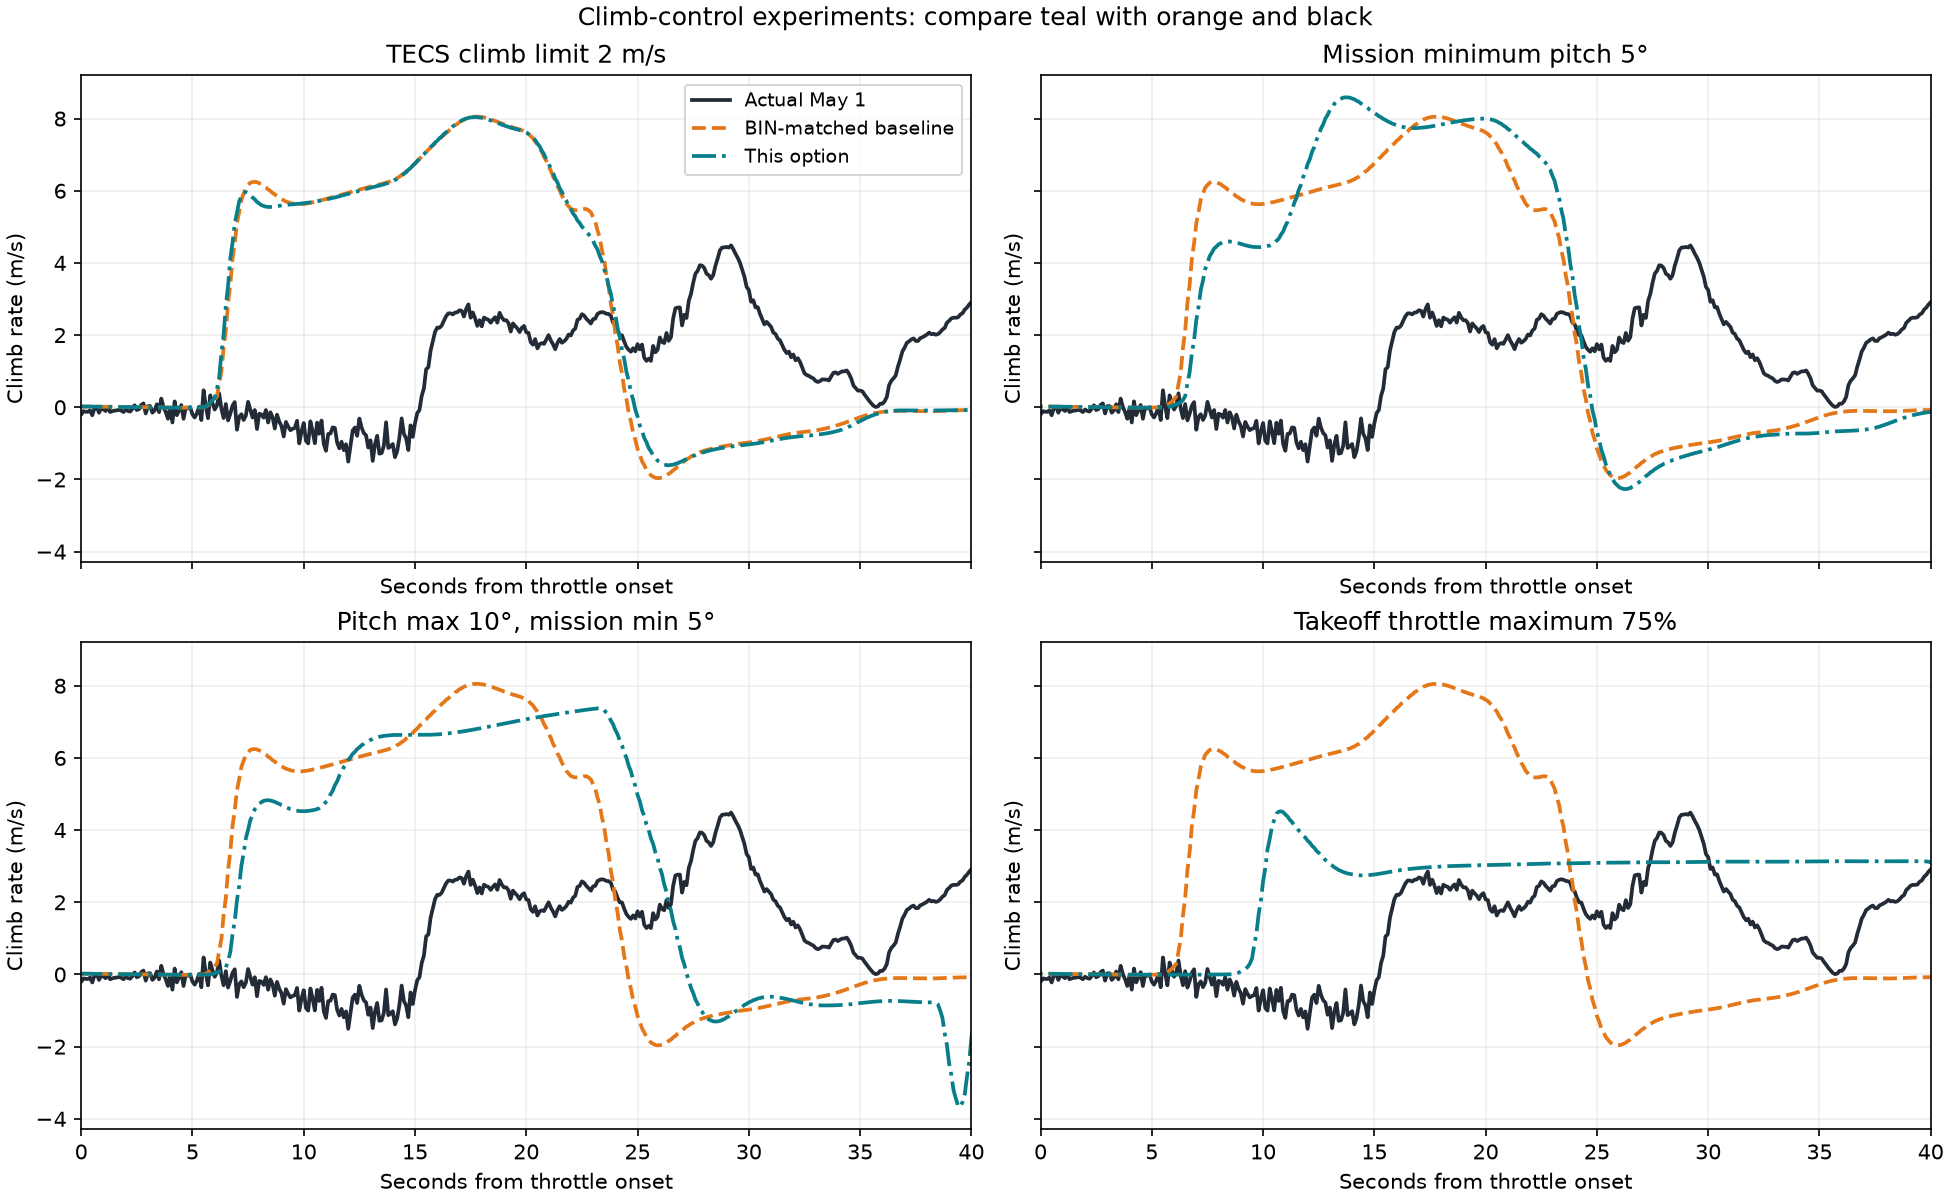

The file beside this chart, header and first rows:
case, peak_climb_0_30_mps, mean_takeoff_climb_at_10_80m_mps, peak_pitch_0_30_deg, max_eas_0_60_mps, min_eas_above_10m_mps, seconds_to_50m
actual, 4.486, 2.09, 17.99, 25.87, 18.09, 37.5
baseline, 8.053, 6.581, 22.55, 24.49, 20.72, 14.9
climb_limit_2, 8.04, 6.542, 23.11, 24.5, 20.53, 14.9
mission_pitch_5, 8.587, 7.123, 21.3, 25.81, 21.28, 15.2
pitch_cap_10, 7.376, 6.239, 16.63, 29.91, 22.41, 16
throttle_cap_75, 4.522, 3.045, 21.52, 24.97, 17.78, 25.5
